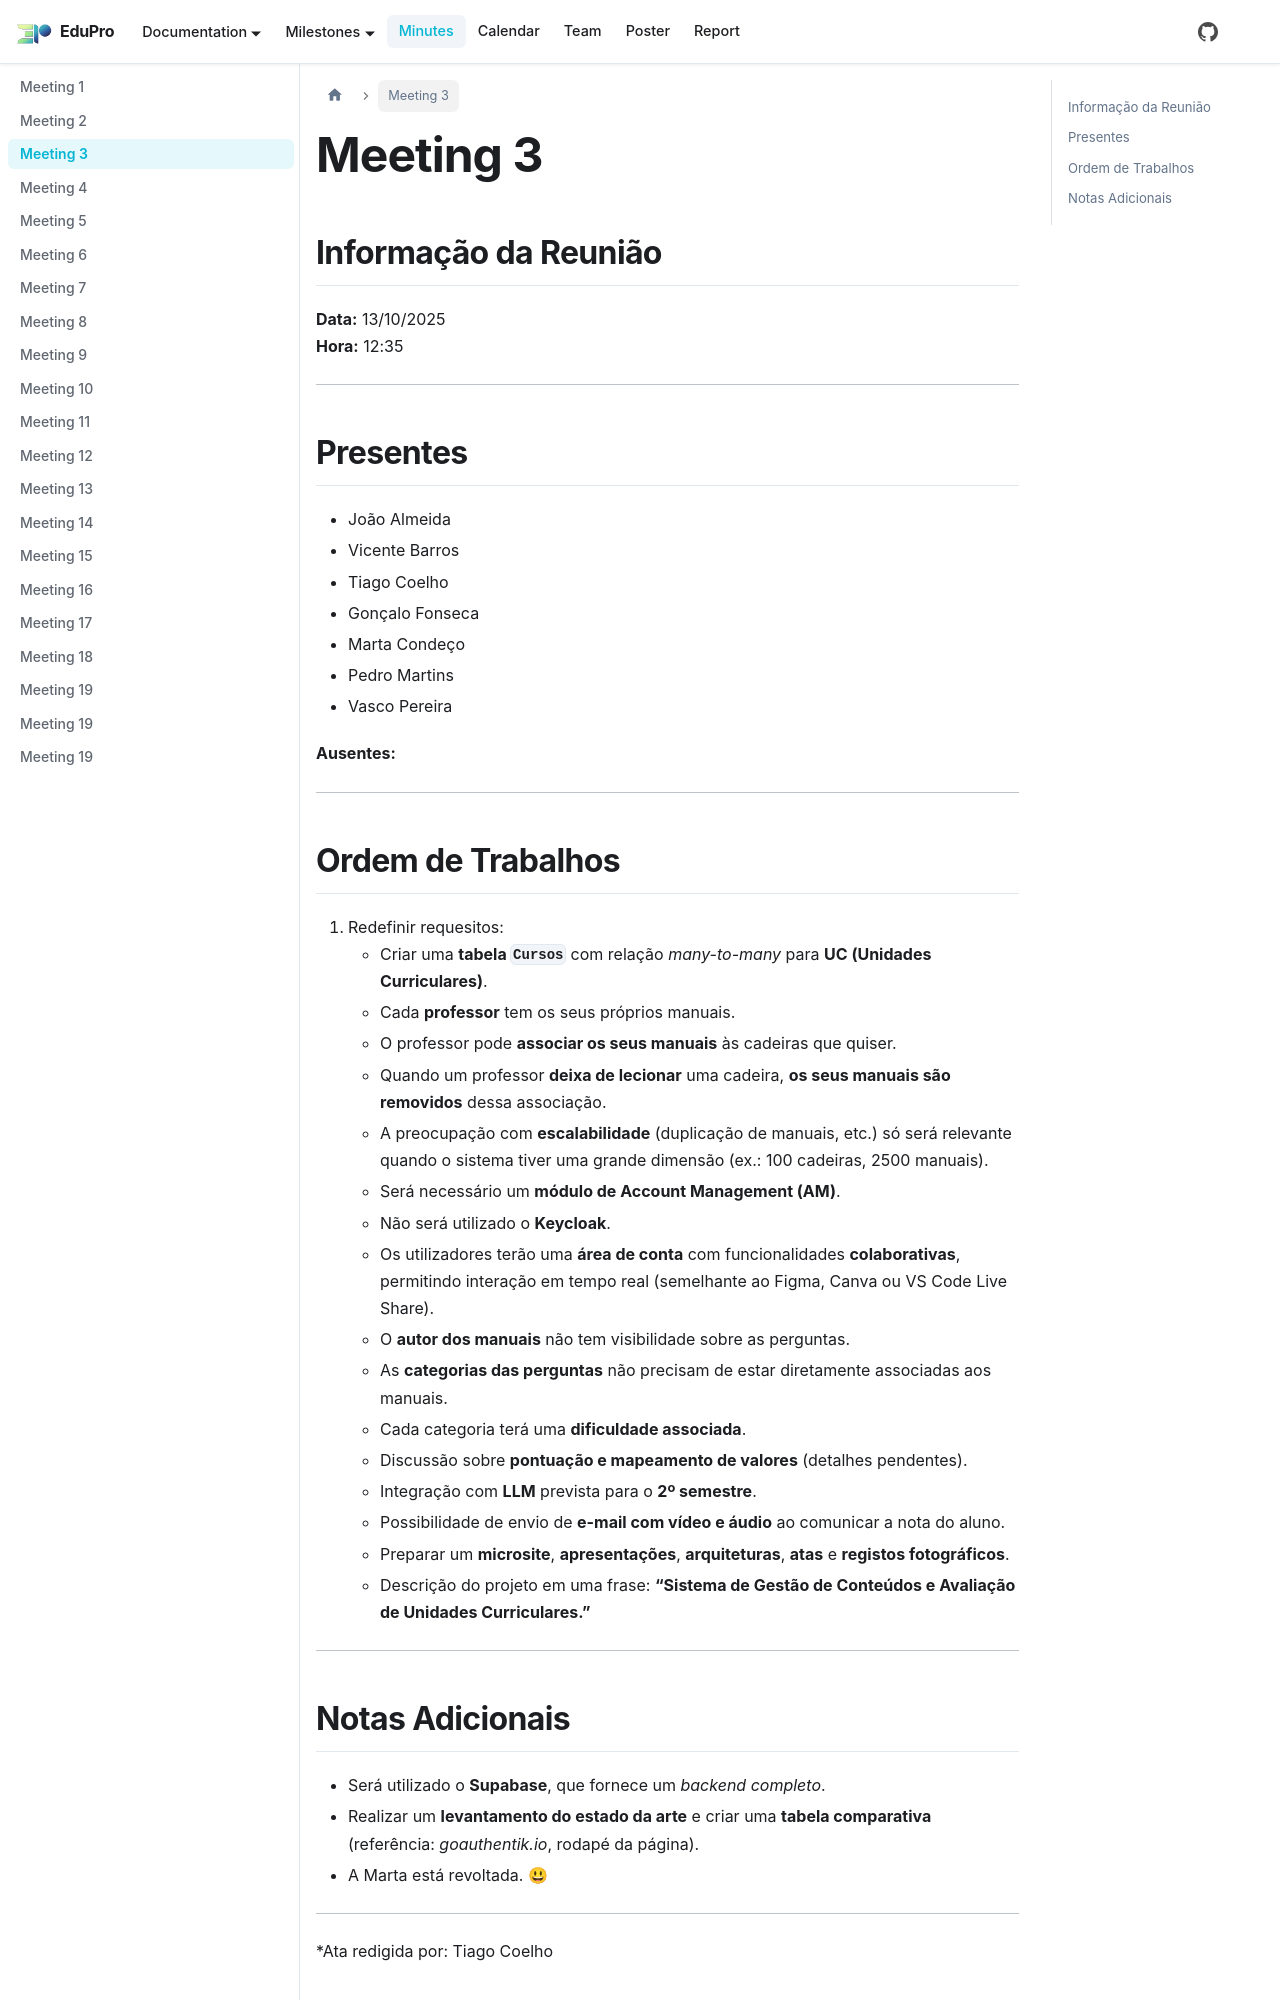

repository: PEI-EduPro/docs · page: docs/minutes/minute3/index.html · generator: docusaurus

---
sidebar_position: 3
---

# Meeting 3

## Informação da Reunião

**Data:** 13/10/2025  
**Hora:** 12:35

---

## Presentes

- João Almeida
- Vicente Barros
- Tiago Coelho
- Gonçalo Fonseca
- Marta Condeço
- Pedro Martins
- Vasco Pereira

**Ausentes:**

---
